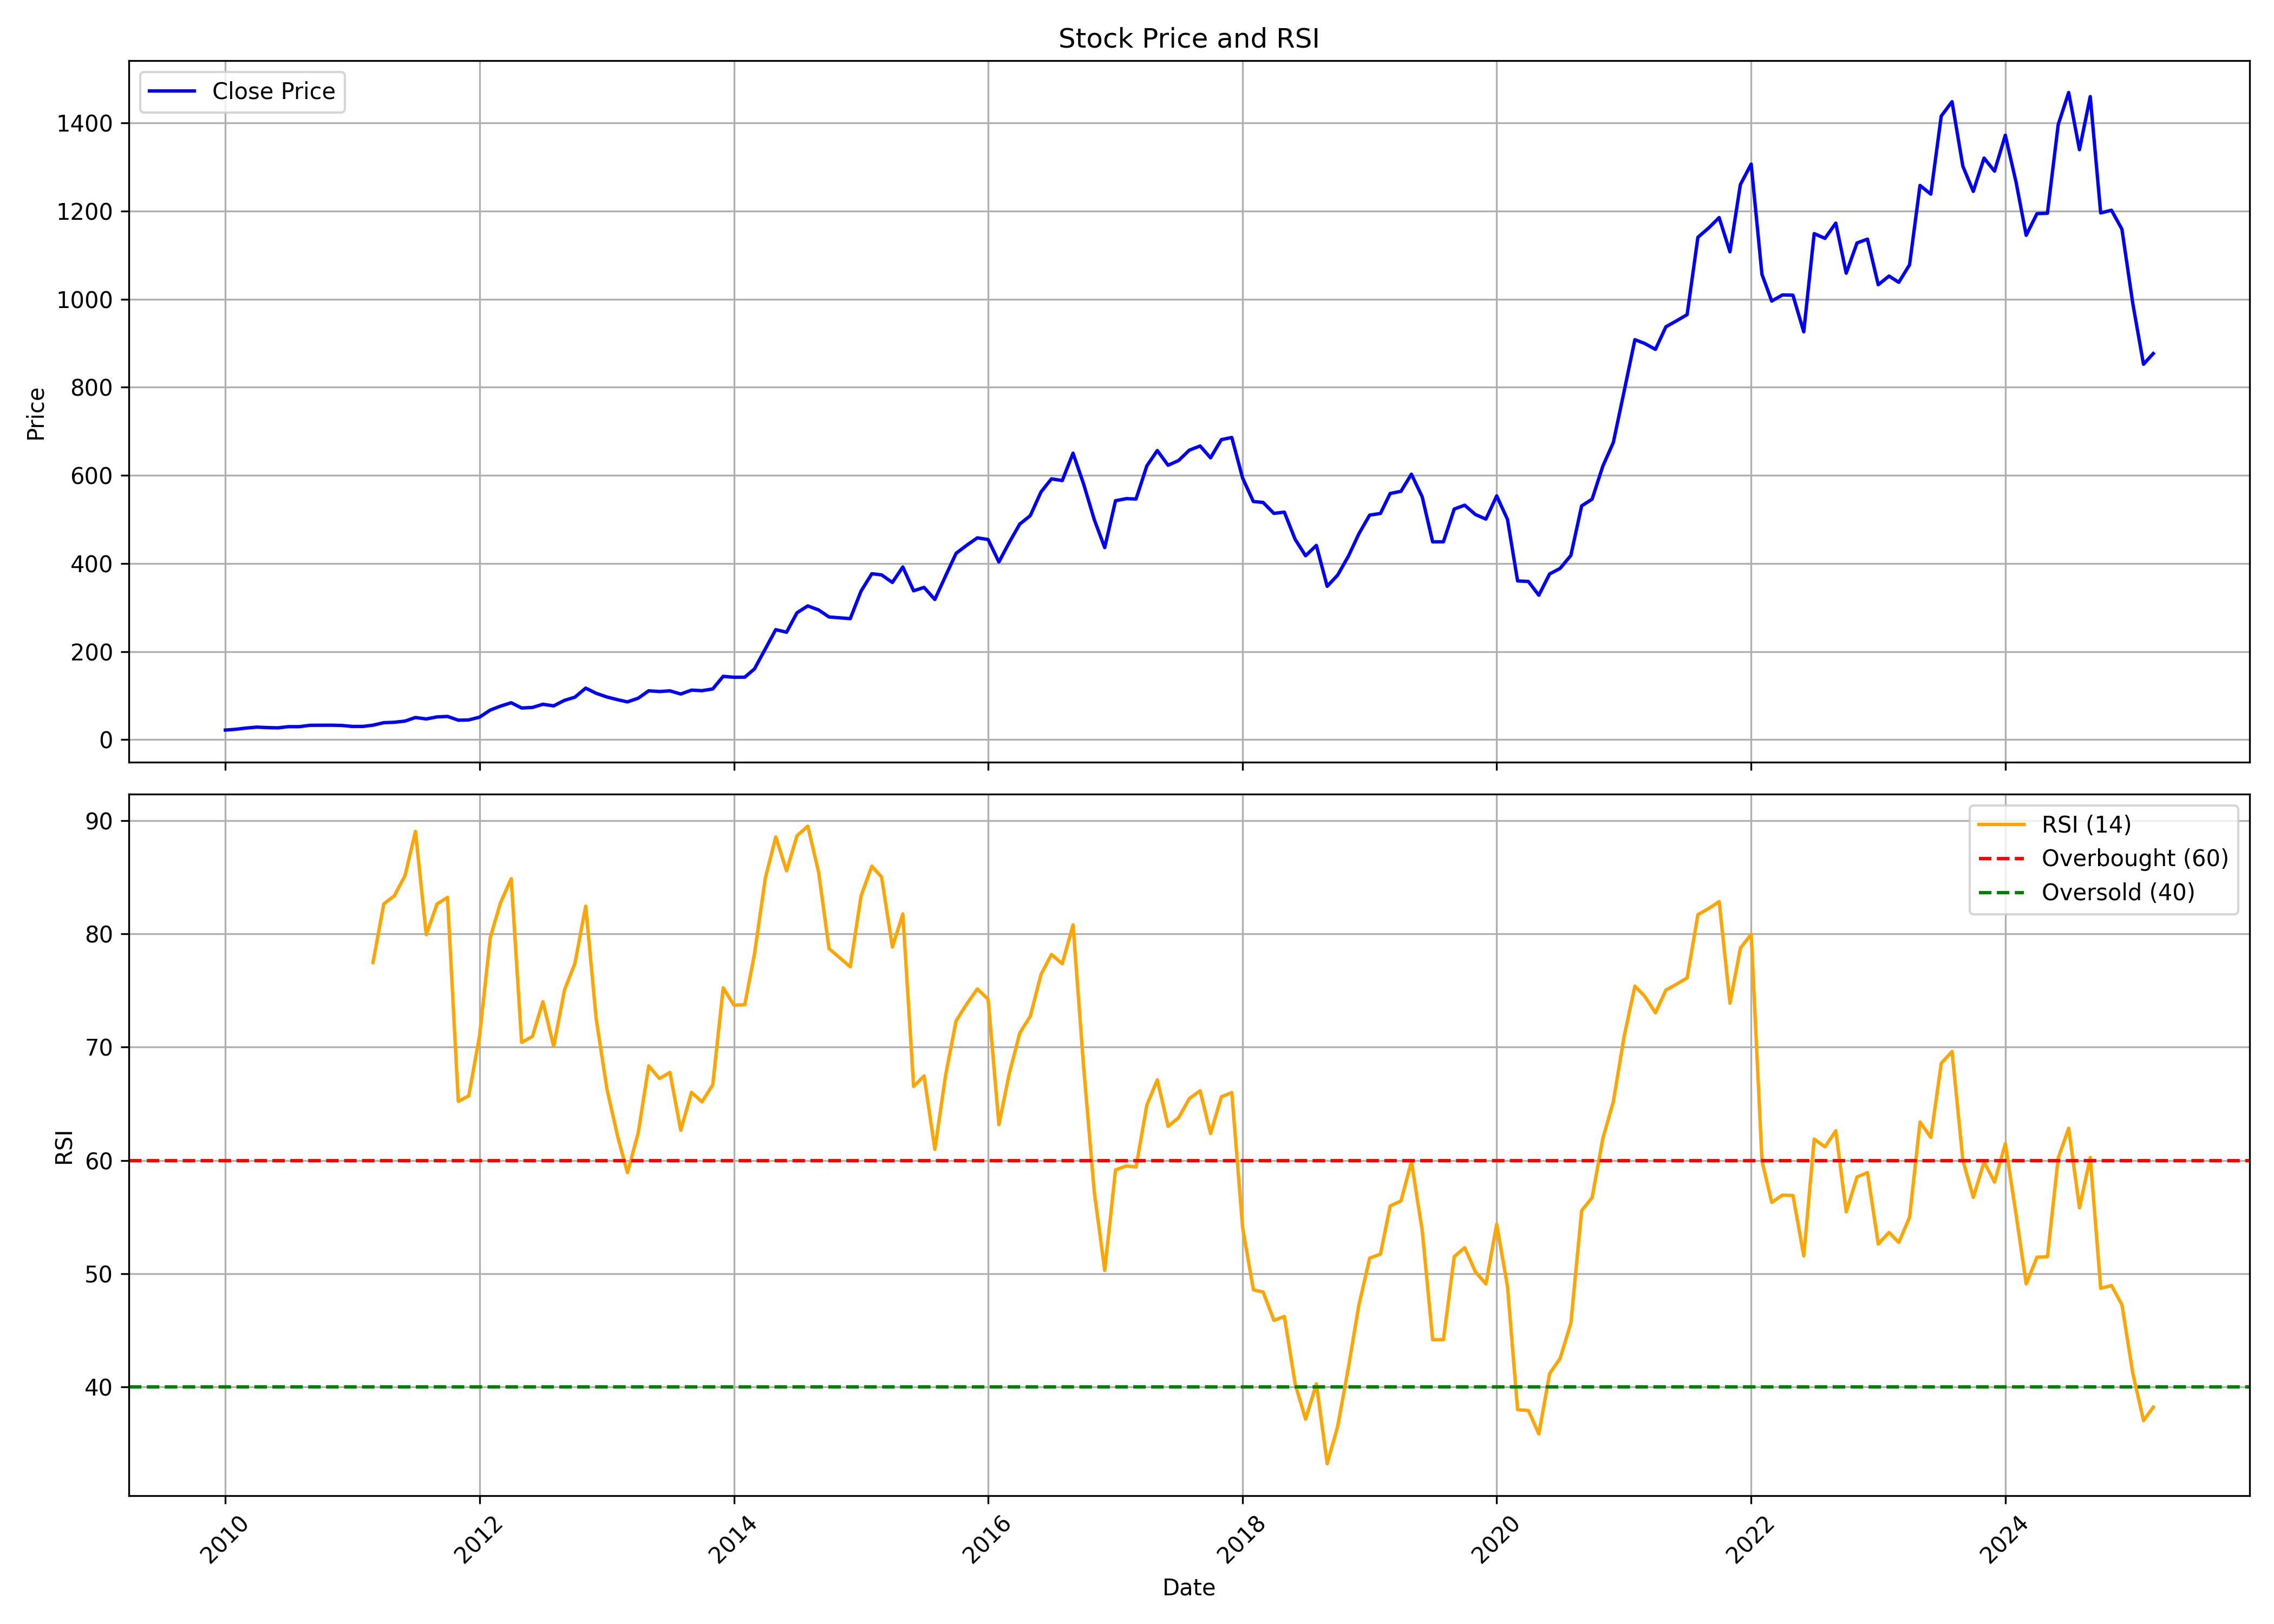

The data file committed next to this chart (first rows):
, date, symbol, open, high, low, close, volume, rsi
0, 2010-01-01, KAJARIACER, 22.33, 25.78, 20.46, 21.79, 12846028, 
1, 2010-02-01, KAJARIACER, 21.73, 24.33, 21.54, 23.67, 4969800, 
2, 2010-03-01, KAJARIACER, 23.67, 26.68, 22.68, 26.36, 7929650, 
3, 2010-04-01, KAJARIACER, 27.01, 29.8, 25.76, 28.49, 8870608, 
4, 2010-05-01, KAJARIACER, 28.86, 30, 25.99, 27.48, 2981638, 
5, 2010-06-01, KAJARIACER, 26.92, 28.21, 24.33, 26.83, 1666116, 
6, 2010-07-01, KAJARIACER, 24.66, 31.01, 24.66, 29.59, 19647942, 
7, 2010-08-01, KAJARIACER, 29.59, 30.97, 28, 29.52, 9796358, 
8, 2010-09-01, KAJARIACER, 30.03, 34.84, 29.64, 32.66, 13455376, 
9, 2010-10-01, KAJARIACER, 32.39, 36.55, 31.47, 32.7, 14645940, 
10, 2010-11-01, KAJARIACER, 32.39, 35.37, 30.16, 32.87, 9414050, 
11, 2010-12-01, KAJARIACER, 32.79, 34.71, 30.64, 32.33, 2140768, 
12, 2011-01-01, KAJARIACER, 32.74, 33.42, 28.9, 30.03, 4971002, 
13, 2011-02-01, KAJARIACER, 30.34, 31.47, 26.36, 30.19, 1971796, 
14, 2011-03-01, KAJARIACER, 30.19, 34.75, 28.9, 32.94, 3124814, 77.49
15, 2011-04-01, KAJARIACER, 33.01, 39.26, 31.96, 38.56, 5474474, 82.66
16, 2011-05-01, KAJARIACER, 38.86, 40.41, 36.09, 39.52, 7874294, 83.37
17, 2011-06-01, KAJARIACER, 40.25, 42.85, 38.89, 42.18, 6414824, 85.16
18, 2011-07-01, KAJARIACER, 42.09, 51.73, 41.62, 50.34, 8804958, 89.06
19, 2011-08-01, KAJARIACER, 49.2, 52.26, 43.03, 47.05, 4305728, 79.94
20, 2011-09-01, KAJARIACER, 47.05, 54.34, 45.98, 51.7, 4343672, 82.65
21, 2011-10-01, KAJARIACER, 51.3, 54.34, 47.41, 52.82, 3417828, 83.24
22, 2011-11-01, KAJARIACER, 52.33, 54.57, 37.24, 44.32, 6587126, 65.22
23, 2011-12-01, KAJARIACER, 45.62, 46.96, 42.49, 44.84, 5003168, 65.7
24, 2012-01-01, KAJARIACER, 44.88, 53.63, 42.54, 51.1, 5890882, 70.99
25, 2012-02-01, KAJARIACER, 51.23, 71.12, 50.18, 67.25, 6296496, 79.69
26, 2012-03-01, KAJARIACER, 67.31, 77.78, 63.8, 76.08, 4626378, 82.74
27, 2012-04-01, KAJARIACER, 76.48, 85.43, 73.8, 83.84, 2337144, 84.89
28, 2012-05-01, KAJARIACER, 84.09, 84.49, 68.48, 71.94, 2871468, 70.42
29, 2012-06-01, KAJARIACER, 75.14, 75.14, 68.07, 73.13, 778838, 70.96
30, 2012-07-01, KAJARIACER, 74.27, 82.22, 73.96, 80.36, 2432164, 74.02
31, 2012-08-01, KAJARIACER, 78.86, 82.7, 72.96, 76.77, 3324534, 70.07
32, 2012-09-01, KAJARIACER, 73.61, 92.67, 73.61, 89.24, 5322436, 75.05
33, 2012-10-01, KAJARIACER, 89.26, 99.94, 86.54, 96.46, 2825454, 77.4
34, 2012-11-01, KAJARIACER, 96.76, 117.3, 95.4, 117, 2086314, 82.46
35, 2012-12-01, KAJARIACER, 117.2, 118.6, 100.6, 105.4, 2421934, 72.53
36, 2013-01-01, KAJARIACER, 95.85, 109.4, 91.79, 96.9, 2309626, 66.3
37, 2013-02-01, KAJARIACER, 97.51, 99.05, 89.04, 90.69, 1214562, 62.09
38, 2013-03-01, KAJARIACER, 90.85, 95.31, 79.54, 85.81, 2441360, 58.92
39, 2013-04-01, KAJARIACER, 84.97, 95.06, 80.47, 94.17, 2576194, 62.45
40, 2013-05-01, KAJARIACER, 94.17, 113, 94.17, 111, 3003784, 68.35
41, 2013-06-01, KAJARIACER, 113.3, 118.7, 105, 109.3, 1347636, 67.23
42, 2013-07-01, KAJARIACER, 106.1, 119.6, 104.5, 110.9, 5361290, 67.77
43, 2013-08-01, KAJARIACER, 110.5, 111.4, 91.61, 103.7, 4116570, 62.66
44, 2013-09-01, KAJARIACER, 102.2, 117.3, 98.31, 112.4, 5869510, 66.01
45, 2013-10-01, KAJARIACER, 115, 116.7, 98.98, 111.3, 1559782, 65.17
46, 2013-11-01, KAJARIACER, 111.1, 119.7, 105.2, 115.1, 5842588, 66.68
47, 2013-12-01, KAJARIACER, 115.1, 144.8, 114.3, 143.8, 4997462, 75.25
48, 2014-01-01, KAJARIACER, 143.8, 146.8, 133.5, 141.7, 6178888, 73.71
49, 2014-02-01, KAJARIACER, 140.9, 153.3, 140.9, 141.9, 1019364, 73.76
50, 2014-03-01, KAJARIACER, 140.4, 164.9, 134.4, 160.8, 2108382, 78.26
51, 2014-04-01, KAJARIACER, 163.9, 207.2, 158.9, 206.1, 2736778, 84.93
52, 2014-05-01, KAJARIACER, 206.1, 272.1, 206.1, 249.8, 8038676, 88.57
53, 2014-06-01, KAJARIACER, 247.3, 277.6, 229.7, 243.9, 3134038, 85.58
54, 2014-07-01, KAJARIACER, 245.3, 289.5, 239.5, 288.1, 2256986, 88.68
55, 2014-08-01, KAJARIACER, 289.6, 305, 271.1, 303.7, 1407666, 89.53
56, 2014-09-01, KAJARIACER, 305.5, 318.2, 268.3, 294.6, 4533224, 85.47
57, 2014-10-01, KAJARIACER, 292, 318, 273.4, 278.6, 4324436, 78.71
58, 2014-11-01, KAJARIACER, 281, 287.3, 272, 276.6, 6119724, 77.89
59, 2014-12-01, KAJARIACER, 276.6, 279.9, 247.9, 274.8, 5936744, 77.1
... 123 more rows
